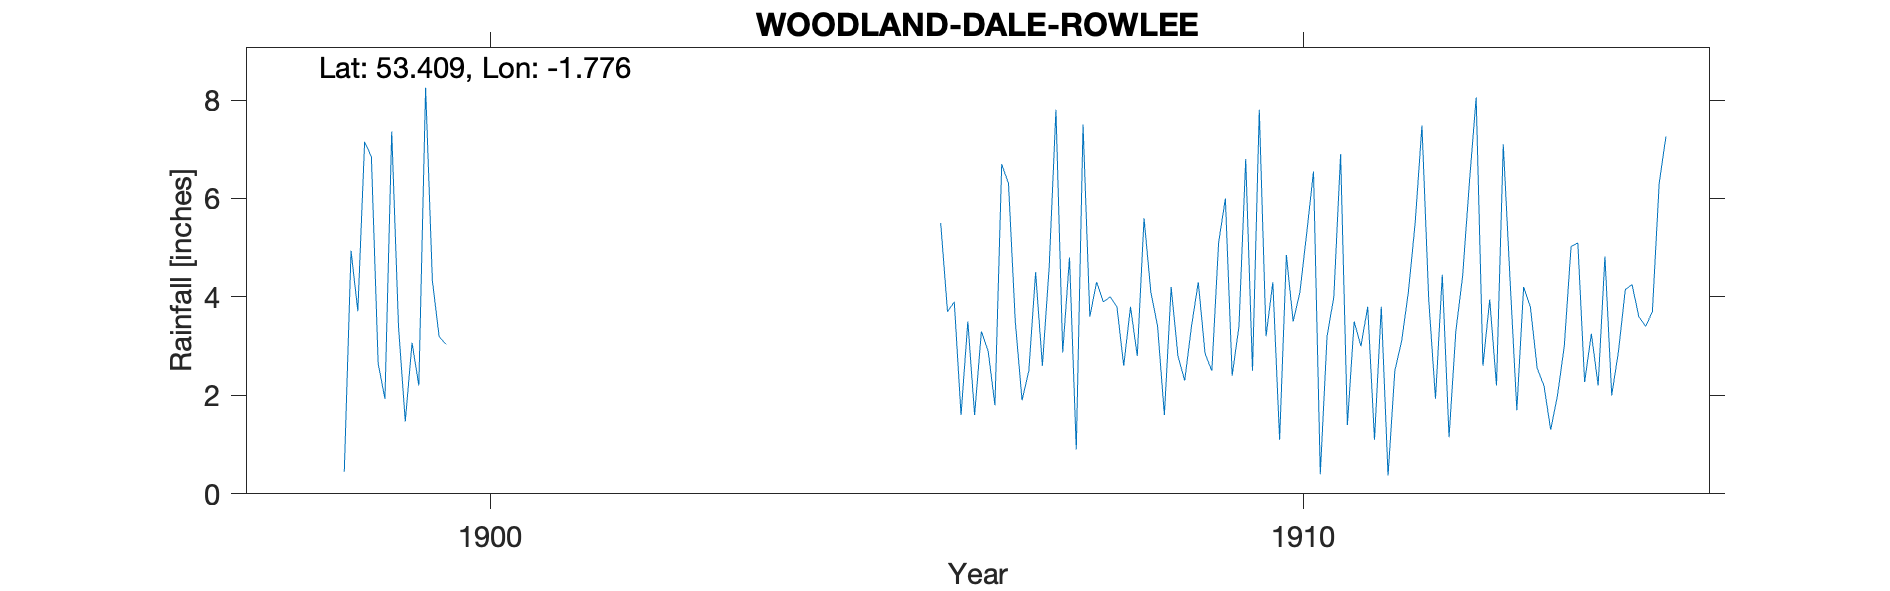

The data file committed next to this chart (first rows):
WOODLAND-DALE-ROWLEE, , , , , , , , , , , , , , , , , , , , , , , 
Grid ref, SK150903, Long, -1.776, Lat, 53.41, Elevation, 1540, ft., , , , , , , , , , , , , , , 
Station no, RR7335, , , , , , , , , , , , , , , , , , , , , , 
, 1890, 1891, 1892, 1893, 1894, 1895, 1896, 1897, 1898, 1899, 1900, 1901, 1902, 1903, 1904, 1905, 1906, 1907, 1908, 1909, 1910, 1911, 1912
January, , , , , , , , , , 6.85, , , , , , , 5.5, 1.9, 3.9, 2.3, 3.2, 1.4, 3.95
February, , , , , , , , , , 2.65, , , , , , , 3.7, 2.5, 4, 3.4, 4.3, 3.5, 1.93
March, , , , , , , , , , 1.93, , , , , , , 3.9, 4.5, 3.8, 4.3, 1.1, 3, 4.45
April, , , , , , , , , , 7.36, , , , , , , 1.6, 2.6, 2.6, 2.85, 4.85, 3.8, 1.15
May, , , , , , , , , , 3.4, , , , , , , 3.5, 4.6, 3.8, 2.5, 3.5, 1.1, 3.3
June, , , , , , , , , , 1.47, , , , , , , 1.6, 7.8, 2.8, 5.1, 4.1, 3.8, 4.42
July, , , , , , , , , , 3.07, , , , , , , 3.3, 2.87, 5.6, 6, 5.3, 0.37, 6.32
August, , , , , , , , , , 2.2, , , , , , , 2.9, 4.8, 4.1, 2.4, 6.55, 2.5, 8.05
September, , , , , , , , , 0.45, 8.25, , , , , , , 1.8, 0.9, 3.4, 3.4, 0.4, 3.1, 2.6
October, , , , , , , , , 4.94, 4.33, , , , , , , 6.7, 7.5, 1.6, 6.8, 3.2, 4.1, 3.95
November, , , , , , , , , 3.71, 3.19, , , , , , , 6.3, 3.6, 4.2, 2.5, 4, 5.5, 2.2
December, , , , , , , , , 7.15, 3.04, , , , , , , 3.5, 4.3, 2.8, 7.8, 6.9, 7.48, 7.1
Total, , , , , , , , , , 47.74, 52.79, 40.35, 42.4, 56.3, 35.6, 39.9, 44.3, 47.87, 42.6, 49.35, 47.4, 39.65, 49.42
NGR is the top of Rowlee Pasture, which …, , , , , , , , , , , , , , , , , , , , , , , 
Jan 1910 and 1910 total have a ? beside …, , , , , , , , , , , , , , , , , , , , , , , 
